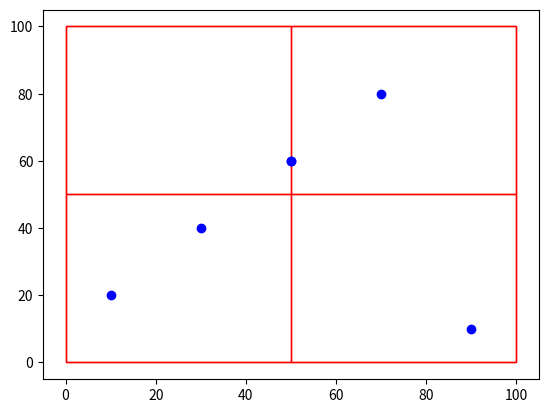

This figure's Python source:
class City:
    def __init__(self, name, coordinates):
        self.name = name
        self.coordinates = coordinates

class QuadTreeNode:
    def __init__(self, bounds):
        self.bounds = bounds
        self.children = [None] * 4
        self.cities = []

MAX_CITIES_PER_NODE = 4

def contains(bounds, coordinates):
    x, y = coordinates
    x1, y1, x2, y2 = bounds
    return x1 <= x <= x2 and y1 <= y <= y2

def intersects(bounds1, bounds2):
    x1, y1, x2, y2 = bounds1
    x3, y3, x4, y4 = bounds2
    return not (x2 < x3 or x4 < x1 or y2 < y3 or y4 < y1)

def is_leaf(node):
    return all(child is None for child in node.children)

def subdivide(node):
    x1, y1, x2, y2 = node.bounds
    mx, my = (x1 + x2) / 2, (y1 + y2) / 2
    node.children[0] = QuadTreeNode((x1, y1, mx, my))  # NW
    node.children[1] = QuadTreeNode((mx, y1, x2, my))  # NE
    node.children[2] = QuadTreeNode((x1, my, mx, y2))  # SW
    node.children[3] = QuadTreeNode((mx, my, x2, y2))  # SE
    
    cities_to_reinsert = node.cities
    node.cities = []
    for city in cities_to_reinsert:
        insert_city(node, city)

def insert_city(quadtree, city):
    if not contains(quadtree.bounds, city.coordinates):
        return  # City is outside of the bounds, ignore
    if is_leaf(quadtree):
        quadtree.cities.append(city)
        if len(quadtree.cities) > MAX_CITIES_PER_NODE:
            subdivide(quadtree)
    else:
        for child in quadtree.children:
            insert_city(child, city)

def query_range(quadtree, query_bounds):
    result = []
    if not intersects(quadtree.bounds, query_bounds):
        return result
    for city in quadtree.cities:
        if contains(query_bounds, city.coordinates):
            result.append(city)
    if not is_leaf(quadtree):
        for child in quadtree.children:
            result.extend(query_range(child, query_bounds))
    return result

def create_bounds(x1, y1, x2, y2):
    return (x1, y1, x2, y2)

def visualize(quadtree):
    import matplotlib.pyplot as plt
    import matplotlib.patches as patches

    fig, ax = plt.subplots()

    def draw_bounds(bounds):
        x1, y1, x2, y2 = bounds
        width = x2 - x1
        height = y2 - y1
        rect = patches.Rectangle((x1, y1), width, height, linewidth=1, edgecolor='r', facecolor='none')
        ax.add_patch(rect)

    def draw_tree(node):
        if not node:
            return
        draw_bounds(node.bounds)
        for city in node.cities:
            ax.plot(city.coordinates[0], city.coordinates[1], 'bo')
        if not is_leaf(node):
            for child in node.children:
                draw_tree(child)

    draw_tree(quadtree)
    plt.show()

# Example usage
root_bounds = create_bounds(0, 0, 100, 100)
root_node = QuadTreeNode(root_bounds)

# Example list of cities with coordinates
cities = [
    City("Namakkal", (10, 20)),
    City("Salem", (30, 40)),
    City("Karur", (50, 60)),
    City("Erode", (70, 80)),
    City("Kovai", (90, 10))
]

# Insert cities into the quadtree
for city in cities:
    insert_city(root_node, city)

# Example query bounds
query_bounds = create_bounds(0, 0, 70, 70)
cities_in_range = query_range(root_node, query_bounds)
print([city.name for city in cities_in_range])  # Output the names of cities in range

# Visualize the quadtree
visualize(root_node)
